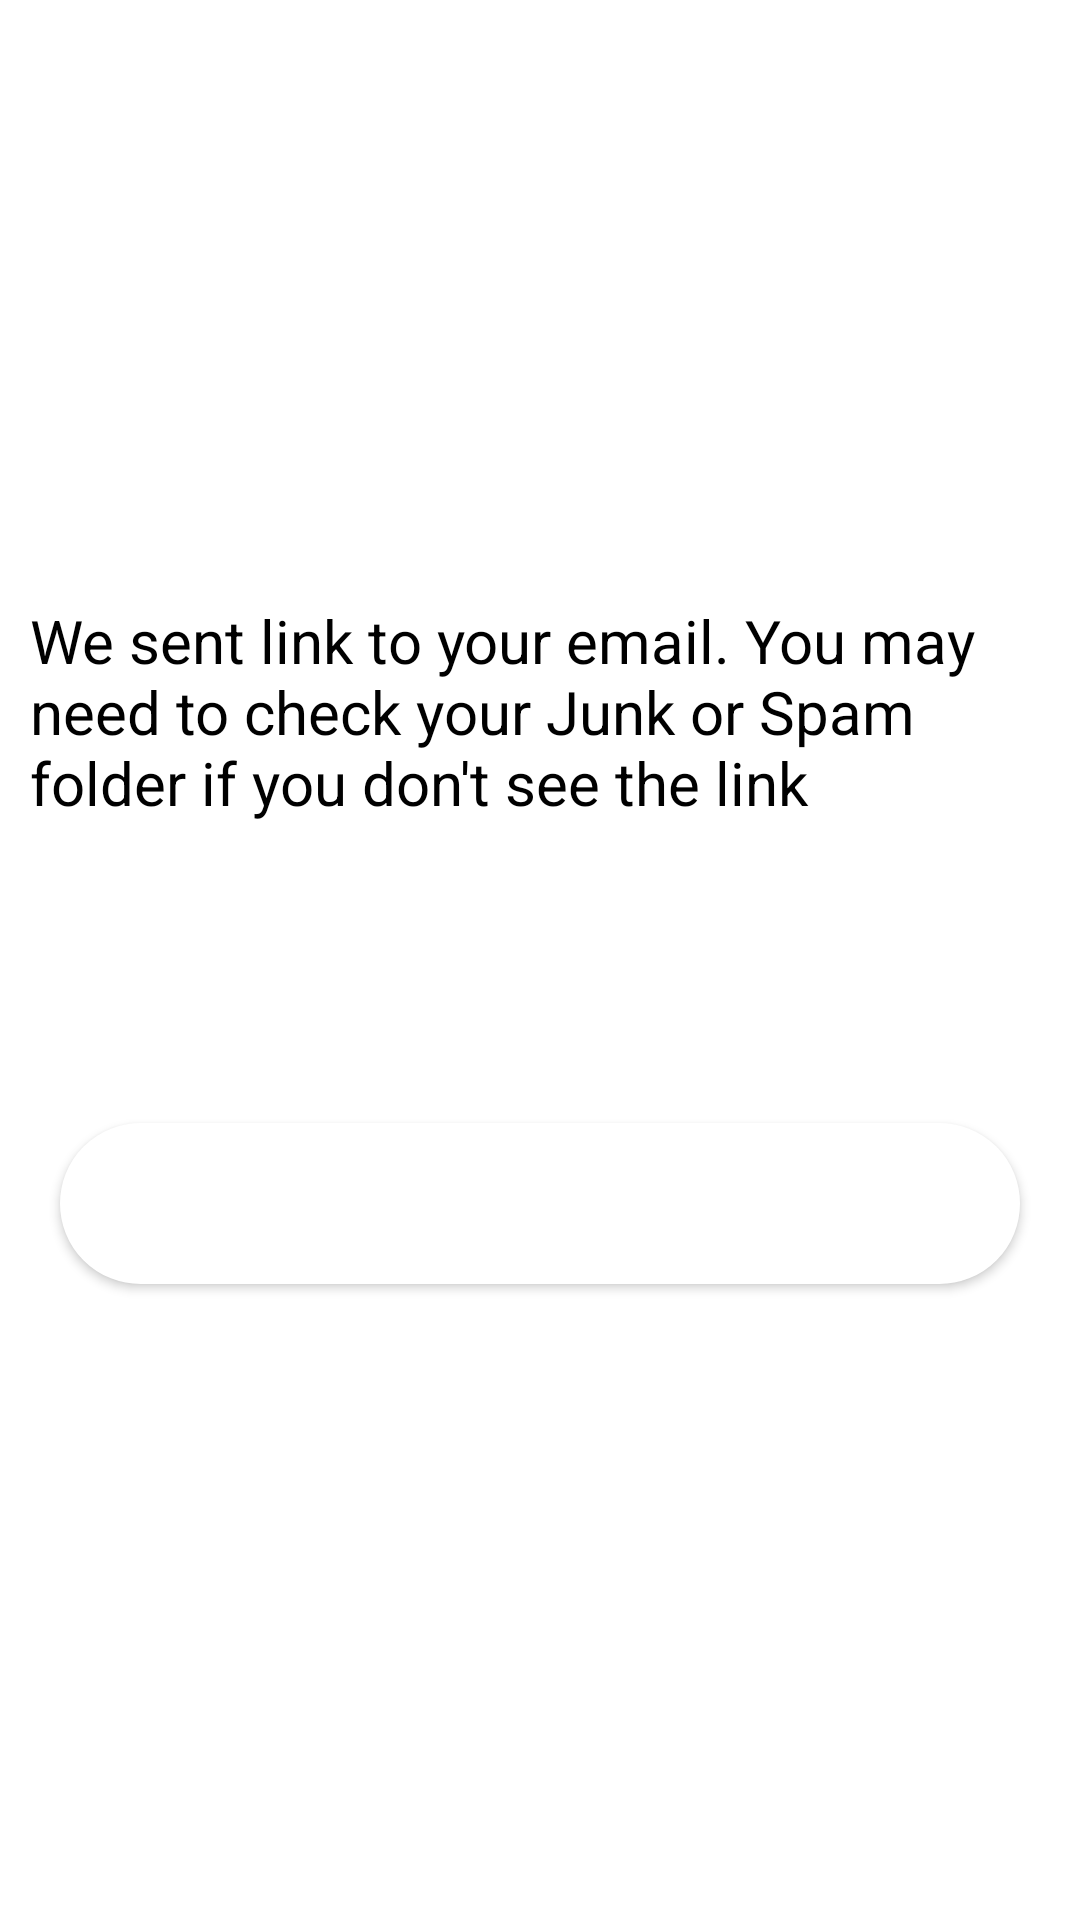

Layout XML and referenced resources for this Android screen:
<!-- AndroidManifest.xml: application theme Theme.ToDOLIST -->
<!-- res/layout/activity_security.xml -->
<?xml version="1.0" encoding="utf-8"?>
<RelativeLayout xmlns:android="http://schemas.android.com/apk/res/android"
    xmlns:app="http://schemas.android.com/apk/res-auto"
    xmlns:tools="http://schemas.android.com/tools"
    android:layout_width="match_parent"
    android:layout_height="match_parent"
    android:background="@color/white"
    tools:context=".SecurityActivity">

    <TextView
        android:id="@+id/security_link"
        android:layout_width="wrap_content"
        android:layout_height="wrap_content"
        android:text="We sent link to your email. You may need to check your Junk or Spam folder if you don't see the link"
        android:textSize="20sp"
        android:textColor="@color/black"
        android:layout_marginTop="200dp"
        android:layout_marginLeft="20dp"
        android:layout_centerHorizontal="true"
        />

    <Button
        android:id="@+id/Security_btn"
        android:layout_width="match_parent"
        android:layout_height="wrap_content"
        android:text="Continue"
        android:textSize="25dp"
        android:padding="10dp"
        android:layout_marginTop="100dp"
        android:layout_marginStart="20dp"
        android:layout_marginEnd="20dp"
        android:textColor="@color/white"
        android:layout_below="@id/security_link"
        android:background="@drawable/btn_round"/>

</RelativeLayout>
<!-- resources referenced by this layout -->
<resources>
  <color name="black">#FF000000</color>
  <color name="white">#FFFFFFFF</color>
  <!-- drawable btn_round (drawable) -->
  <?xml version="1.0" encoding="utf-8"?>
  <shape xmlns:android="http://schemas.android.com/apk/res/android">
      <stroke
          android:width="1dp"
          android:color="@color/white" />
  
      <corners
          android:radius="40dp" />
      <solid
          android:color="@color/white" />
  </shape>
  <style name="Theme.ToDOLIST" parent="Theme.MaterialComponents.DayNight.DarkActionBar">
          
          <item name="colorPrimary">@color/green_blue</item>
          <item name="colorPrimaryVariant">@color/dark_blue</item>
          <item name="colorOnPrimary">@color/white</item>
          
          <item name="colorSecondary">@color/teal_200</item>
          <item name="colorSecondaryVariant">@color/teal_700</item>
          <item name="colorOnSecondary">@color/dark_blue</item>
          
          <item name="android:statusBarColor" tools:targetApi="l">?attr/colorPrimary</item>
          
      </style>
  <color name="green_blue">#0D98BA</color>
  <color name="dark_blue">#192A56</color>
  <color name="teal_200">#FF03DAC5</color>
  <color name="teal_700">#FF018786</color>
</resources>
